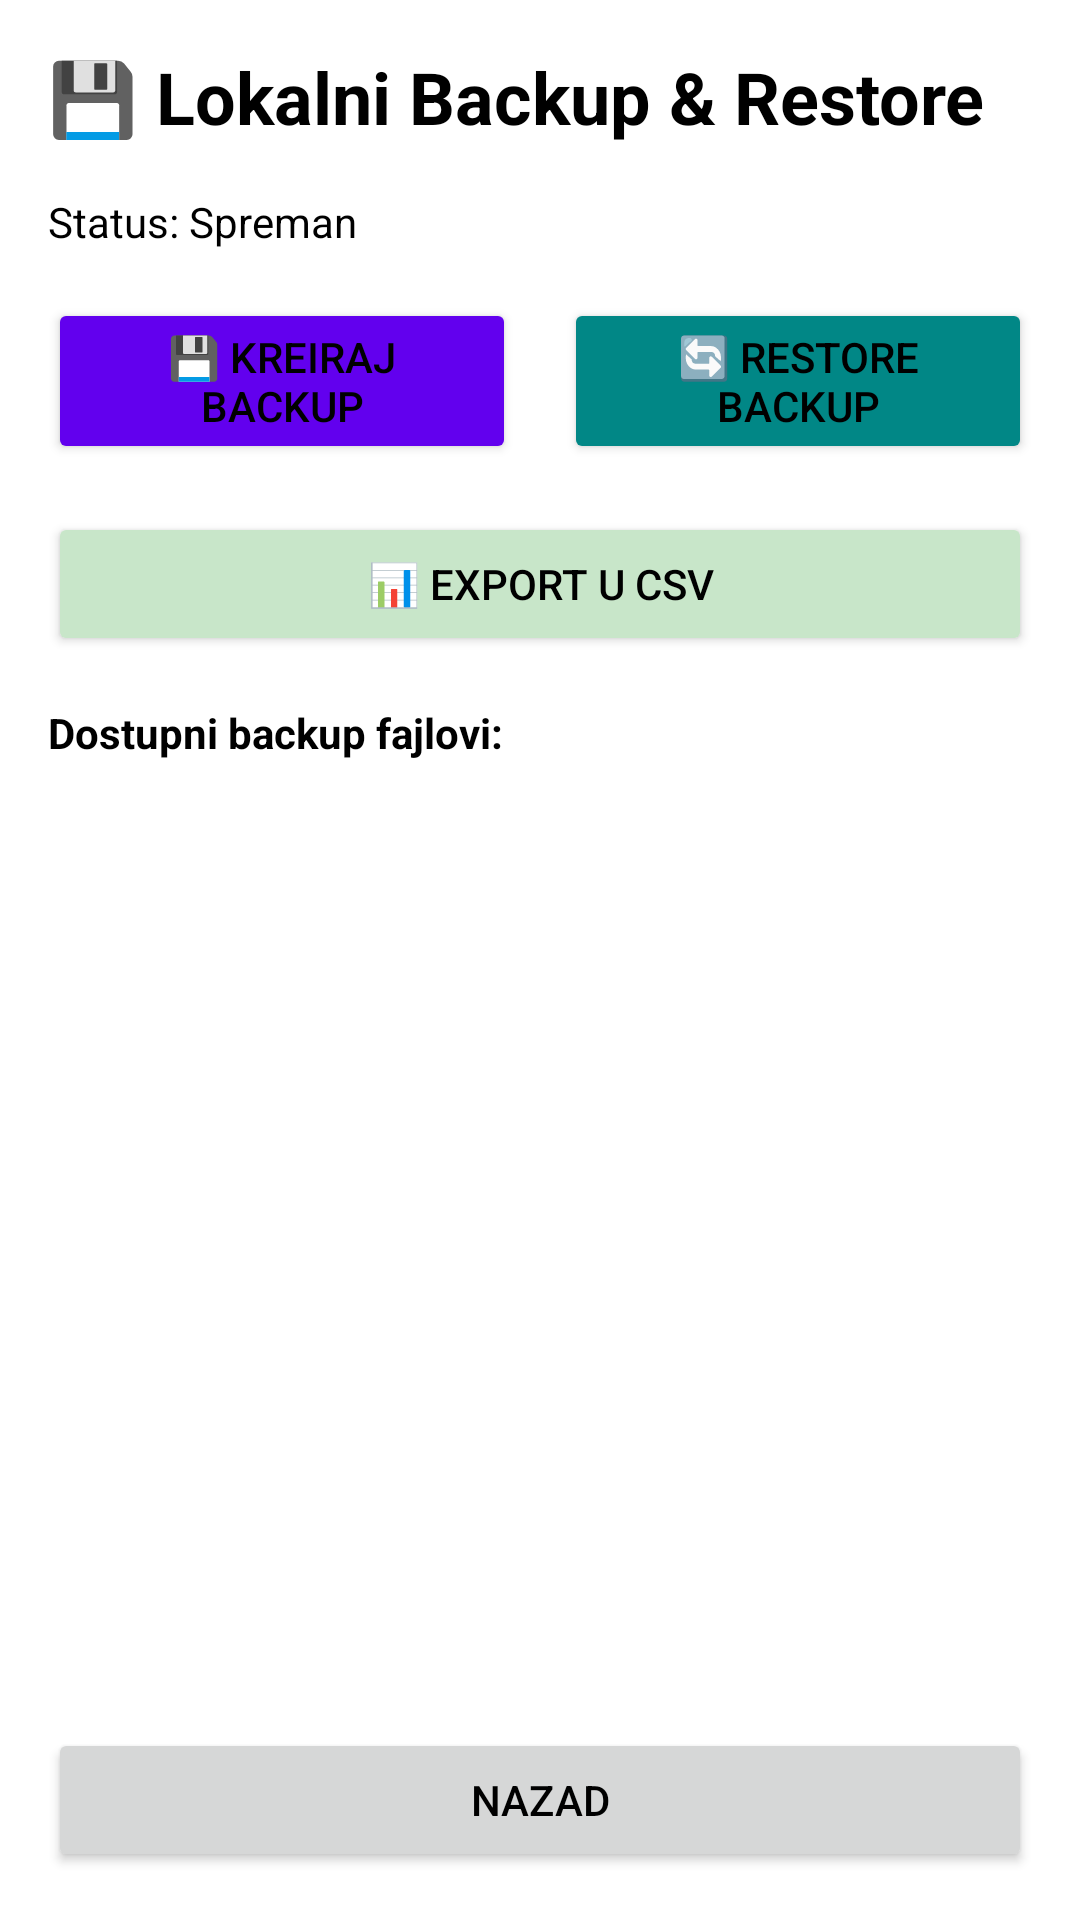

Here is an Android app screen rendered from its layout file. Give the layout XML and the strings, colors and styles it references.
<!-- AndroidManifest.xml: activity theme Theme.SuperstockGO.NoActionBar -->
<!-- res/layout/activity_backup_restore.xml -->
<?xml version="1.0" encoding="utf-8"?>
<LinearLayout xmlns:android="http://schemas.android.com/apk/res/android"
    xmlns:app="http://schemas.android.com/apk/res-auto"
    android:layout_width="match_parent"
    android:layout_height="match_parent"
    android:orientation="vertical"
    android:padding="16dp">

    <TextView
        android:layout_width="wrap_content"
        android:layout_height="wrap_content"
        android:text="💾 Lokalni Backup &amp; Restore"
        android:textSize="24sp"
        android:textStyle="bold"
        android:layout_marginBottom="16dp" />

    <TextView
        android:id="@+id/tvStatus"
        android:layout_width="wrap_content"
        android:layout_height="wrap_content"
        android:text="Status: Spreman"
        android:layout_marginBottom="16dp" />

    <LinearLayout
        android:layout_width="match_parent"
        android:layout_height="wrap_content"
        android:orientation="horizontal"
        android:layout_marginBottom="16dp">

        <Button
            android:id="@+id/btnCreateBackup"
            android:layout_width="0dp"
            android:layout_height="wrap_content"
            android:layout_weight="1"
            android:text="💾 Kreiraj Backup"
            android:layout_marginEnd="8dp"
            android:backgroundTint="@color/purple_500" />

        <Button
            android:id="@+id/btnRestoreBackup"
            android:layout_width="0dp"
            android:layout_height="wrap_content"
            android:layout_weight="1"
            android:text="🔄 Restore Backup"
            android:layout_marginStart="8dp"
            android:backgroundTint="@color/teal_700" />

    </LinearLayout>

    <Button
        android:id="@+id/btnExportCSV"
        android:layout_width="match_parent"
        android:layout_height="wrap_content"
        android:text="📊 Export u CSV"
        android:layout_marginBottom="16dp"
        android:backgroundTint="@color/green_light" />

    <TextView
        android:layout_width="wrap_content"
        android:layout_height="wrap_content"
        android:text="Dostupni backup fajlovi:"
        android:textStyle="bold"
        android:layout_marginBottom="8dp" />

    <ListView
        android:id="@+id/listViewBackups"
        android:layout_width="match_parent"
        android:layout_height="0dp"
        android:layout_weight="1"
        android:layout_marginBottom="16dp" />

    <ProgressBar
        android:id="@+id/progressBar"
        android:layout_width="wrap_content"
        android:layout_height="wrap_content"
        android:layout_gravity="center"
        android:visibility="gone" />

    <Button
        android:layout_width="match_parent"
        android:layout_height="wrap_content"
        android:text="Nazad"
        android:onClick="finish" />

</LinearLayout>
<!-- resources referenced by this layout -->
<resources>
  <color name="green_light">#C8E6C9</color>
  <color name="purple_500">#FF6200EE</color>
  <color name="teal_700">#FF018786</color>
  <style name="Theme.SuperstockGO.NoActionBar" parent="Theme.SuperstockGO">
          
      </style>
  <style name="Theme.SuperstockGO" parent="Theme.MaterialComponents.DayNight.NoActionBar">
          <item name="colorPrimary">@color/purple_500</item>
          <item name="colorPrimaryVariant">@color/purple_700</item>
          <item name="colorOnPrimary">@color/white</item>
          <item name="colorSecondary">@color/teal_200</item>
          <item name="colorSecondaryVariant">@color/teal_700</item>
          <item name="colorOnSecondary">@color/black</item>
          <item name="android:statusBarColor">@color/purple_700</item>
  
          
          <item name="actionMenuTextColor">@color/white</item>
  
          
          <item name="popupMenuStyle">@style/PopupMenuStyle</item>
          <item name="android:popupMenuStyle">@style/PopupMenuStyle</item>
  
          
          <item name="toolbarStyle">@style/MyToolbarStyle</item>
  
          
          <item name="android:alertDialogTheme">@style/MyAlertDialogStyle</item>
          <item name="android:textColor">@color/black</item>
          <item name="android:textColorHint">@color/darker_gray</item>
      </style>
  <color name="purple_700">#FF3700B3</color>
  <color name="white">#FFFFFFFF</color>
  <color name="teal_200">#FF03DAC5</color>
  <color name="black">#FF000000</color>
  <style name="PopupMenuStyle" parent="ThemeOverlay.AppCompat.Light">
          <item name="android:textColor">@color/black</item>      
          <item name="android:background">@color/white</item>     
          <item name="android:itemBackground">@color/light_gray</item> 
      </style>
  <style name="MyToolbarStyle" parent="@style/Widget.AppCompat.Toolbar">
          <item name="titleTextColor">@color/white</item>
          <item name="subtitleTextColor">@color/white</item>
          <item name="android:textColorPrimary">@color/white</item>
          
          <item name="popupTheme">@style/PopupMenuStyle</item>
      </style>
  <style name="MyAlertDialogStyle" parent="ThemeOverlay.MaterialComponents.Dialog.Alert">
          <item name="android:textColorPrimary">@color/black</item>
          <item name="android:textColor">@color/black</item>
          <item name="android:textColorHint">@color/darker_gray</item>
          <item name="android:background">@color/white</item>
      </style>
  <color name="darker_gray">#757575</color>
  <color name="light_gray">#F5F5F5</color>
</resources>
